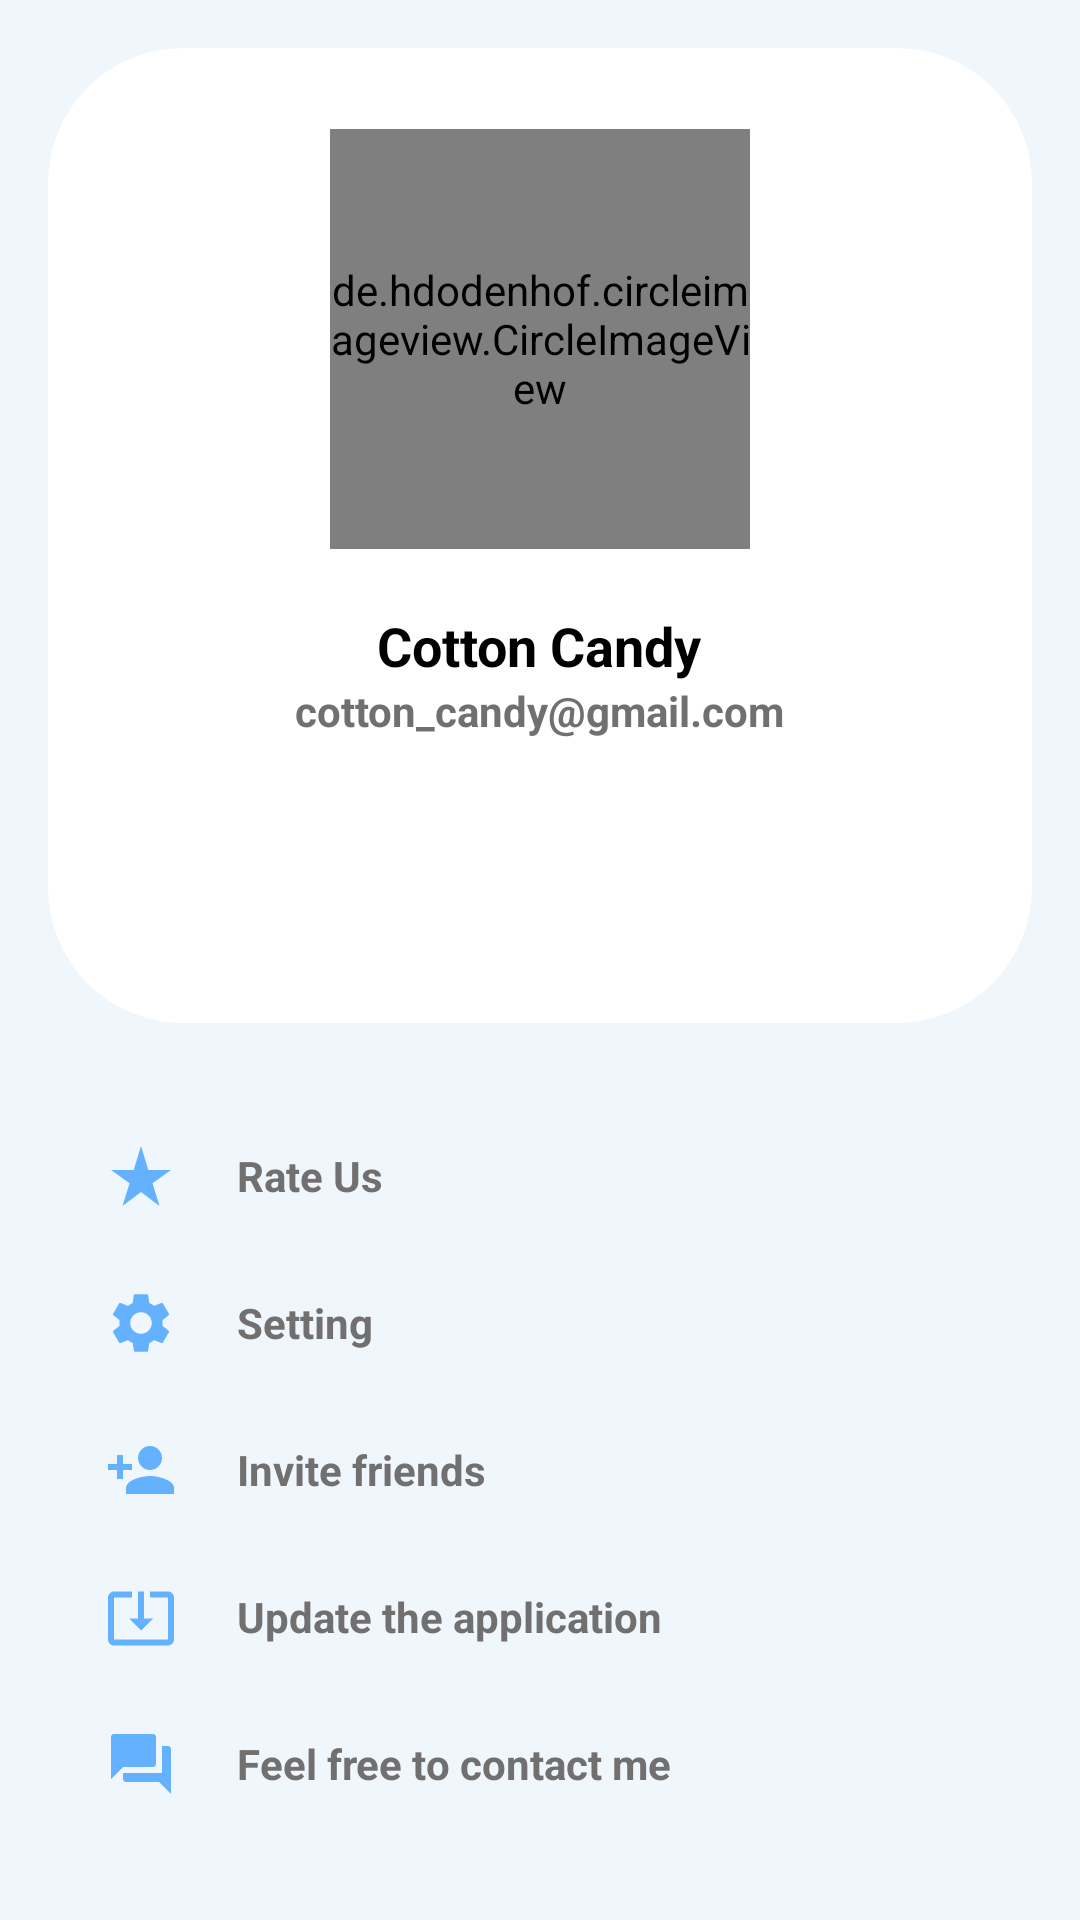

The Android layout XML behind this screen, and the referenced resources:
<!-- AndroidManifest.xml: application theme baseTheme -->
<!-- res/layout/fragment_profile.xml -->
<?xml version="1.0" encoding="utf-8"?>
<LinearLayout xmlns:android="http://schemas.android.com/apk/res/android"
        xmlns:app="http://schemas.android.com/apk/res-auto"
        xmlns:tools="http://schemas.android.com/tools"
        android:layout_width="match_parent"
        android:layout_height="match_parent"
        android:orientation="vertical"
        style="@style/bgStyle">

            <RelativeLayout
                android:layout_width="match_parent"
                android:layout_height="380dp"
                style="@style/bgStyle">

                <LinearLayout
                    android:id="@+id/layoutInfoProfile"
                    android:layout_width="match_parent"
                    android:layout_height="325dp"
                    android:layout_marginHorizontal="16dp"
                    android:layout_marginTop="@dimen/margin2x"
                    android:layout_marginBottom="@dimen/margin2x"
                    android:layout_alignParentStart="true"
                    android:layout_alignParentTop="true"
                    android:layout_alignParentEnd="true"
                    android:orientation="vertical"
                    style="@style/layoutInfoProfile">

                    <de.hdodenhof.circleimageview.CircleImageView
                        android:layout_width="140dp"
                        android:layout_height="140dp"
                        android:layout_gravity="center"
                        android:layout_marginTop="21dp"
                        android:src="@drawable/image_prof"
                        app:civ_circle_background_color="@color/bg_color"
                        tools:ignore="MissingClass" />

                    <TextView
                        android:layout_width="wrap_content"
                        android:layout_height="wrap_content"
                        android:layout_marginTop="20dp"
                        android:text="Cotton Candy"
                        style="@style/bold.black.titleProfile"/>

                    <TextView
                        android:layout_width="wrap_content"
                        android:layout_height="wrap_content"
                        android:layout_gravity="center"
                        android:text="cotton_candy@gmail.com"
                        style="@style/bold.gray"/>


                </LinearLayout>

            </RelativeLayout>
<ScrollView
    android:layout_width="match_parent"
    android:layout_height="wrap_content"
    android:scrollbars="vertical"
    >

            <LinearLayout
                android:layout_width="360dp"
                android:layout_height="wrap_content"
                android:layout_gravity="center"
                style="@style/vertical">
                <LinearLayout
                    android:layout_width="match_parent"
                    android:layout_height="wrap_content"
                    android:paddingStart="35dp">

                    <ImageView
                        android:layout_width="wrap_content"
                        android:layout_height="wrap_content"
                        android:src="@drawable/ic_star" />
                    <TextView
                        android:layout_gravity="center_vertical"
                        android:layout_width="wrap_content"
                        android:layout_height="wrap_content"
                        android:paddingStart="20dp"
                        android:text="Rate Us"
                        style="@style/bold.gray"/>
                </LinearLayout>
                <LinearLayout
                    android:layout_marginTop="25dp"
                    android:paddingLeft="35dp"
                    android:layout_width="match_parent"
                    android:layout_height="wrap_content">
                    <ImageView
                        android:layout_width="wrap_content"
                        android:layout_height="wrap_content"
                        android:src="@drawable/ic_settings"/>
                    <TextView
                        android:layout_gravity="center_vertical"
                        android:layout_width="wrap_content"
                        android:layout_height="wrap_content"
                        android:paddingStart="20dp"
                        android:text="Setting"
                        style="@style/bold.gray"/>
                </LinearLayout>
                <LinearLayout
                    android:layout_marginTop="25dp"
                    android:paddingLeft="35dp"
                    android:layout_width="match_parent"
                    android:layout_height="wrap_content">
                    <ImageView
                        android:layout_width="wrap_content"
                        android:layout_height="wrap_content"
                        android:src="@drawable/ic_person_add"/>
                    <TextView
                        android:layout_gravity="center_vertical"
                        android:layout_width="wrap_content"
                        android:layout_height="wrap_content"
                        android:paddingStart="20dp"
                        android:text="Invite friends"
                        style="@style/bold.gray"/>
                </LinearLayout>
                <LinearLayout
                    android:layout_marginTop="25dp"
                    android:paddingLeft="35dp"
                    android:layout_width="match_parent"
                    android:layout_height="wrap_content">
                    <ImageView
                        android:layout_width="wrap_content"
                        android:layout_height="wrap_content"
                        android:src="@drawable/ic_baseline_system_update_alt_24"/>
                    <TextView
                        android:layout_gravity="center_vertical"
                        android:layout_width="wrap_content"
                        android:layout_height="wrap_content"
                        android:paddingLeft="20dp"
                        android:text="Update the application"
                        style="@style/bold.gray"/>

                </LinearLayout>

    <LinearLayout
        android:layout_marginTop="25dp"
        android:paddingLeft="35dp"
        android:layout_width="match_parent"
        android:layout_height="wrap_content">
        <ImageView
            android:layout_width="wrap_content"
            android:layout_height="wrap_content"
            android:src="@drawable/ic_forum"/>
        <TextView
            android:layout_gravity="center_vertical"
            android:layout_width="wrap_content"
            android:layout_height="wrap_content"
            android:paddingLeft="20dp"
            android:text="Feel free to contact me"
            style="@style/bold.gray"/>

    </LinearLayout>
</LinearLayout>
</ScrollView>
</LinearLayout>
<!-- resources referenced by this layout -->
<resources>
  <color name="bg_color">#EFF6FC</color>
  <dimen name="margin2x">16dp</dimen>
  <!-- drawable ic_baseline_system_update_alt_24 (drawable) -->
  <vector android:height="24dp" android:tint="@color/txt_color"
      android:viewportHeight="24" android:viewportWidth="24"
      android:width="24dp" xmlns:android="http://schemas.android.com/apk/res/android">
      <path android:fillColor="@android:color/white" android:pathData="M12,16.5l4,-4h-3v-9h-2v9L8,12.5l4,4zM21,3.5h-6v1.99h6v14.03L3,19.52L3,5.49h6L9,3.5L3,3.5c-1.1,0 -2,0.9 -2,2v14c0,1.1 0.9,2 2,2h18c1.1,0 2,-0.9 2,-2v-14c0,-1.1 -0.9,-2 -2,-2z"/>
  </vector>
  <!-- drawable ic_forum (drawable) -->
  <vector xmlns:android="http://schemas.android.com/apk/res/android"
          android:width="24dp"
          android:height="24dp"
          android:viewportWidth="24.0"
          android:viewportHeight="24.0">
      <path
          android:fillColor="@color/txt_color"
          android:pathData="M21,6h-2v9L6,15v2c0,0.55 0.45,1 1,1h11l4,4L22,7c0,-0.55 -0.45,-1 -1,-1zM17,12L17,3c0,-0.55 -0.45,-1 -1,-1L3,2c-0.55,0 -1,0.45 -1,1v14l4,-4h10c0.55,0 1,-0.45 1,-1z"/>
  </vector>
  <!-- drawable ic_person_add (drawable) -->
  <vector xmlns:android="http://schemas.android.com/apk/res/android"
          android:width="24dp"
          android:height="24dp"
          android:viewportWidth="24.0"
          android:viewportHeight="24.0">
      <path
          android:fillColor="@color/txt_color"
          android:pathData="M15,12c2.21,0 4,-1.79 4,-4s-1.79,-4 -4,-4 -4,1.79 -4,4 1.79,4 4,4zM6,10L6,7L4,7v3L1,10v2h3v3h2v-3h3v-2L6,10zM15,14c-2.67,0 -8,1.34 -8,4v2h16v-2c0,-2.66 -5.33,-4 -8,-4z"/>
  </vector>
  <!-- drawable ic_star (drawable) -->
  <vector xmlns:android="http://schemas.android.com/apk/res/android"
      android:width="24dp"
      android:height="24dp"
      android:viewportWidth="24"
      android:viewportHeight="24"
      android:tint="@color/txt_color">
    <path
        android:fillColor="@android:color/white"
        android:pathData="M14.43,10l-2.43,-8l-2.43,8l-7.57,0l6.18,4.41l-2.35,7.59l6.17,-4.69l6.18,4.69l-2.35,-7.59l6.17,-4.41z"/>
  </vector>
  <style name="bgStyle">
          <item name="android:background">@color/bg_color</item>
      </style>
  <style name="bold.black.titleProfile">
          <item name="android:layout_gravity">center</item>
          <item name="android:textSize">@dimen/txt2x9</item>
      </style>
  <style name="bold.gray">
          <item name="android:textColor">@color/gray_500</item>
      </style>
  <style name="layoutInfoProfile">
          <item name="android:background">@drawable/button</item>
      </style>
  <style name="vertical">
          <item name="android:orientation">vertical</item>
      </style>
  <style name="baseTheme" parent="Theme.Cotton">
          <item name="android:windowBackground">@drawable/splash_image</item>
      </style>
  <color name="txt_color">#64B2FF</color>
  <dimen name="txt2x9">18sp</dimen>
  <color name="gray_500">#716F6F</color>
  <!-- drawable button (drawable) -->
  <?xml version="1.0" encoding="utf-8"?>
  <shape xmlns:android="http://schemas.android.com/apk/res/android">
     <solid android:color="@color/white"/>
  
      <corners android:radius="45dp" />
      <padding  android:bottom="6dp"
          android:left="6dp"
          android:top="6dp"
          android:right="6dp"></padding>
  
  </shape>
  <!-- drawable splash_image (drawable) -->
  <?xml version="1.0" encoding="utf-8"?>
  <layer-list xmlns:android="http://schemas.android.com/apk/res/android">
  
      <item android:drawable="@color/bg_color"/>
      <item android:drawable="@drawable/ic_planet_earth_svgrepo_com__1_"
          android:gravity="center" />
  </layer-list>
  <color name="white">#FFFFFFFF</color>
  <color name="black">#FF000000</color>
  <color name="teal_200">#FF03DAC5</color>
  <color name="teal_700">#FF018786</color>
  <color name="base_background">#e1bee7</color>
</resources>
